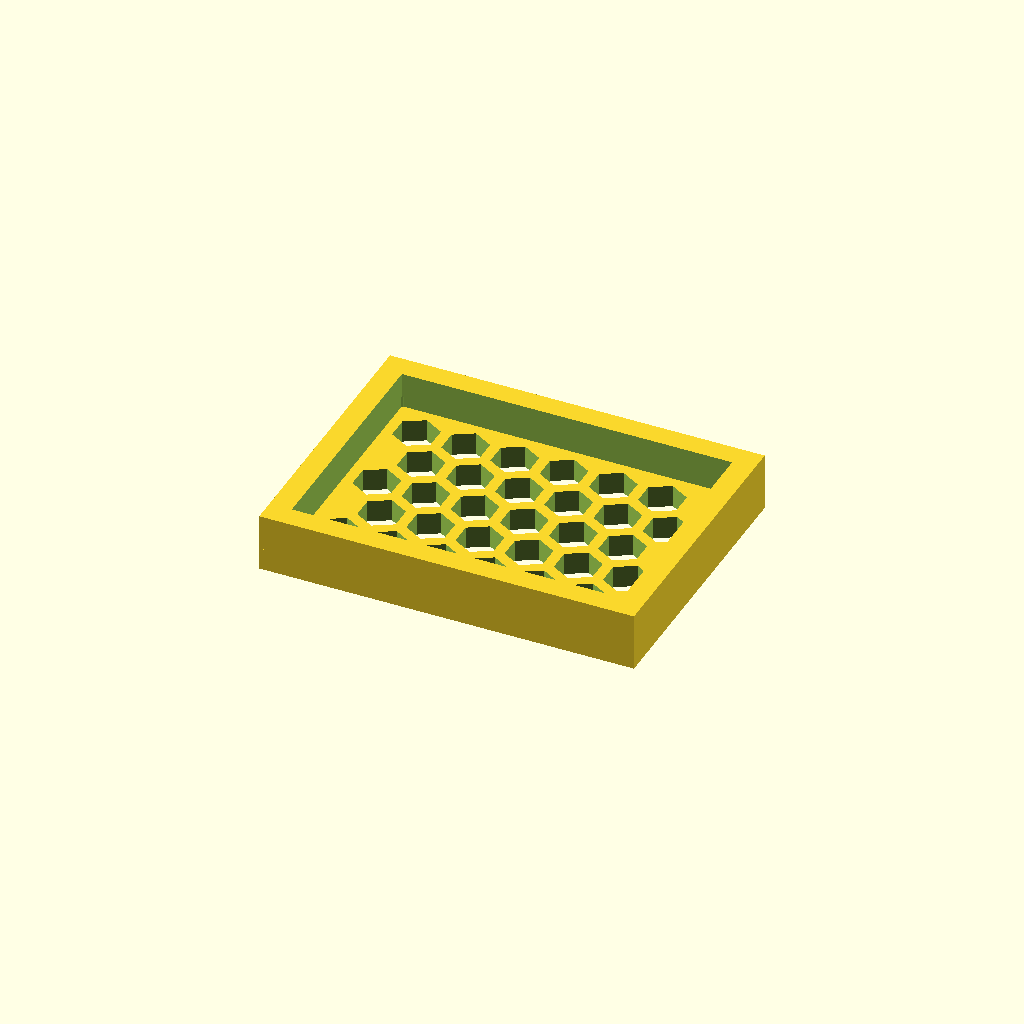
Cell 1: rendered with the file's own defaults.
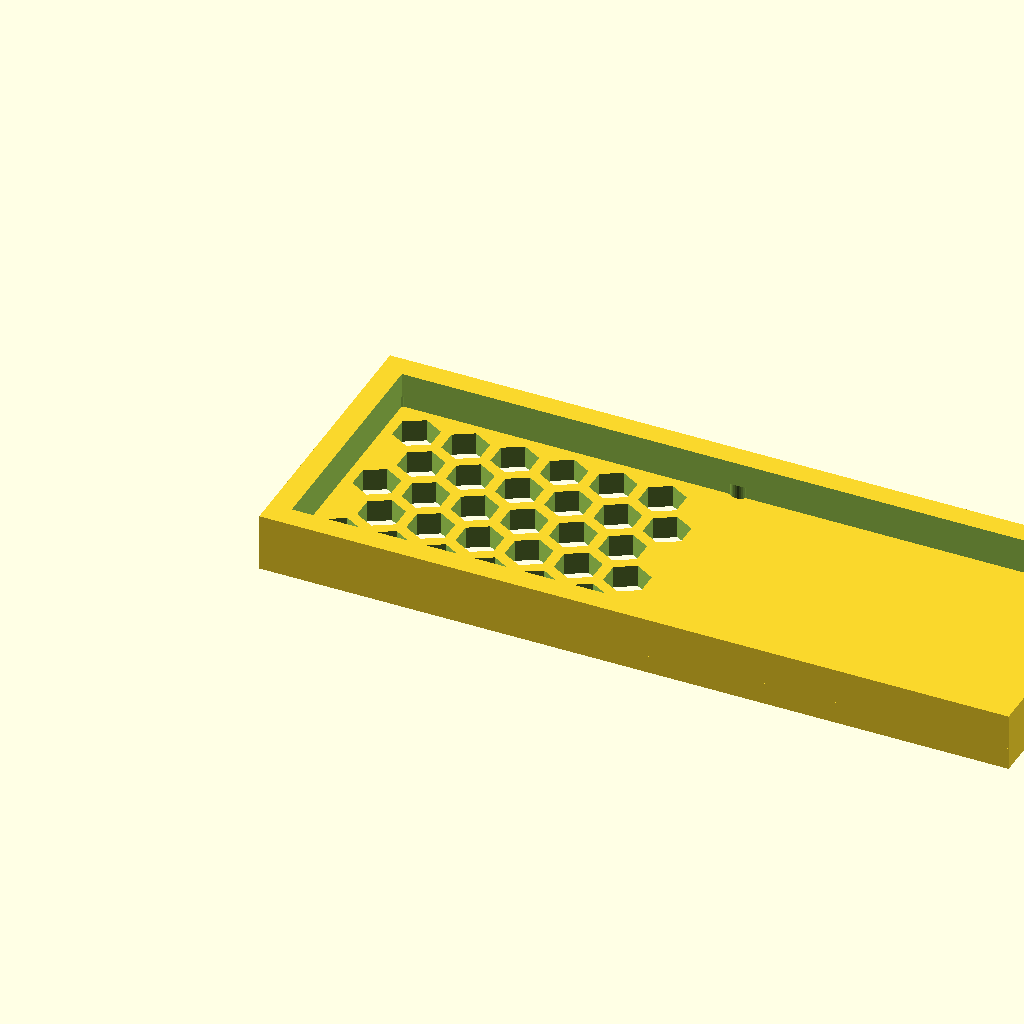
Cell 2 — panel_w set to 168.58, the other parameters unchanged.
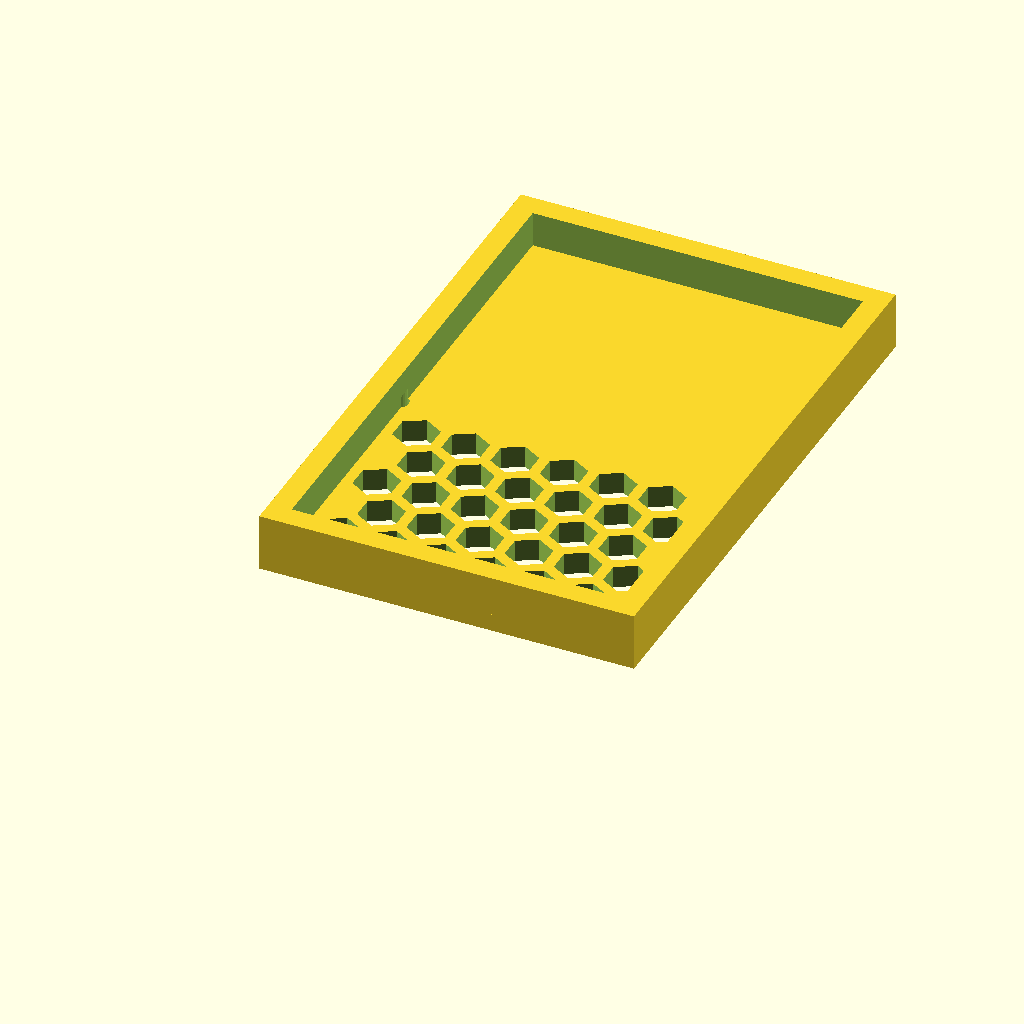
Cell 3: panel_d = 126.22 (everything else at default).
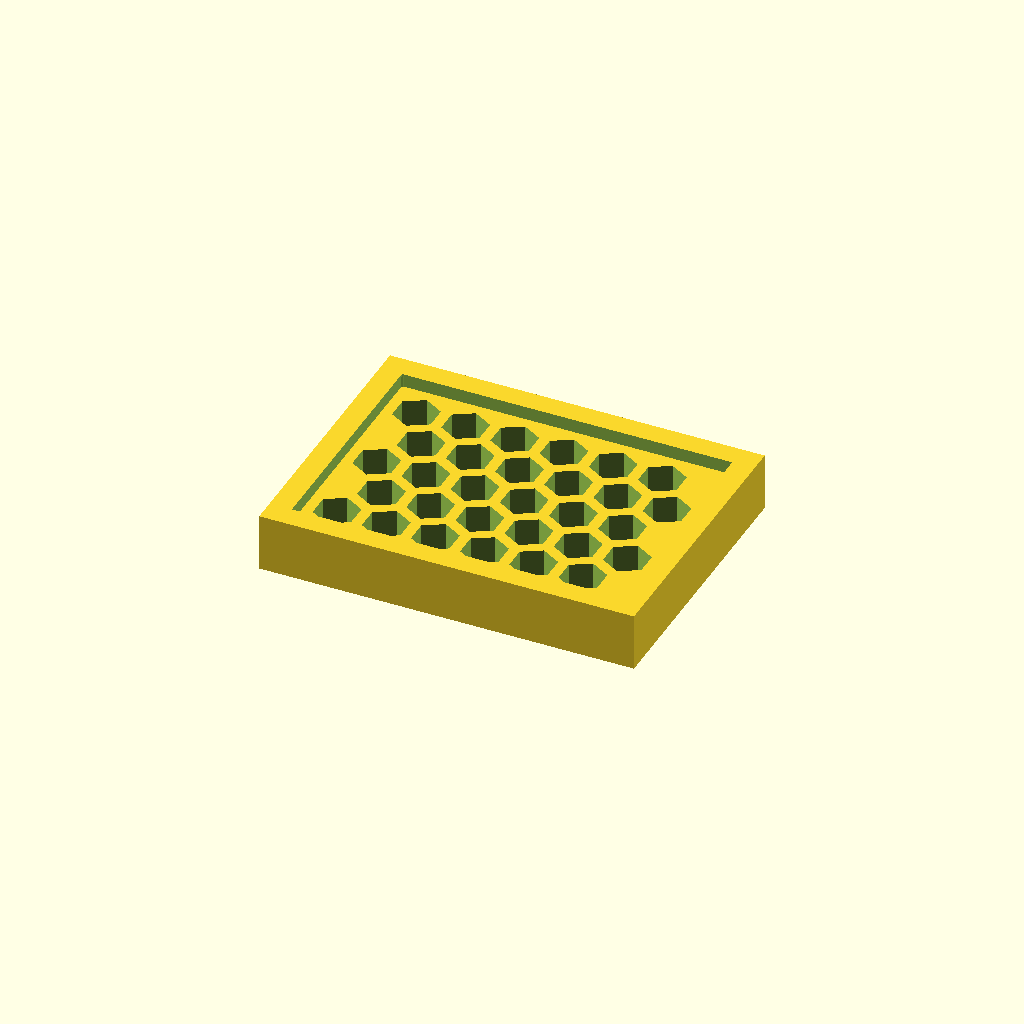
Cell 4 — thick set to 10, the other parameters unchanged.
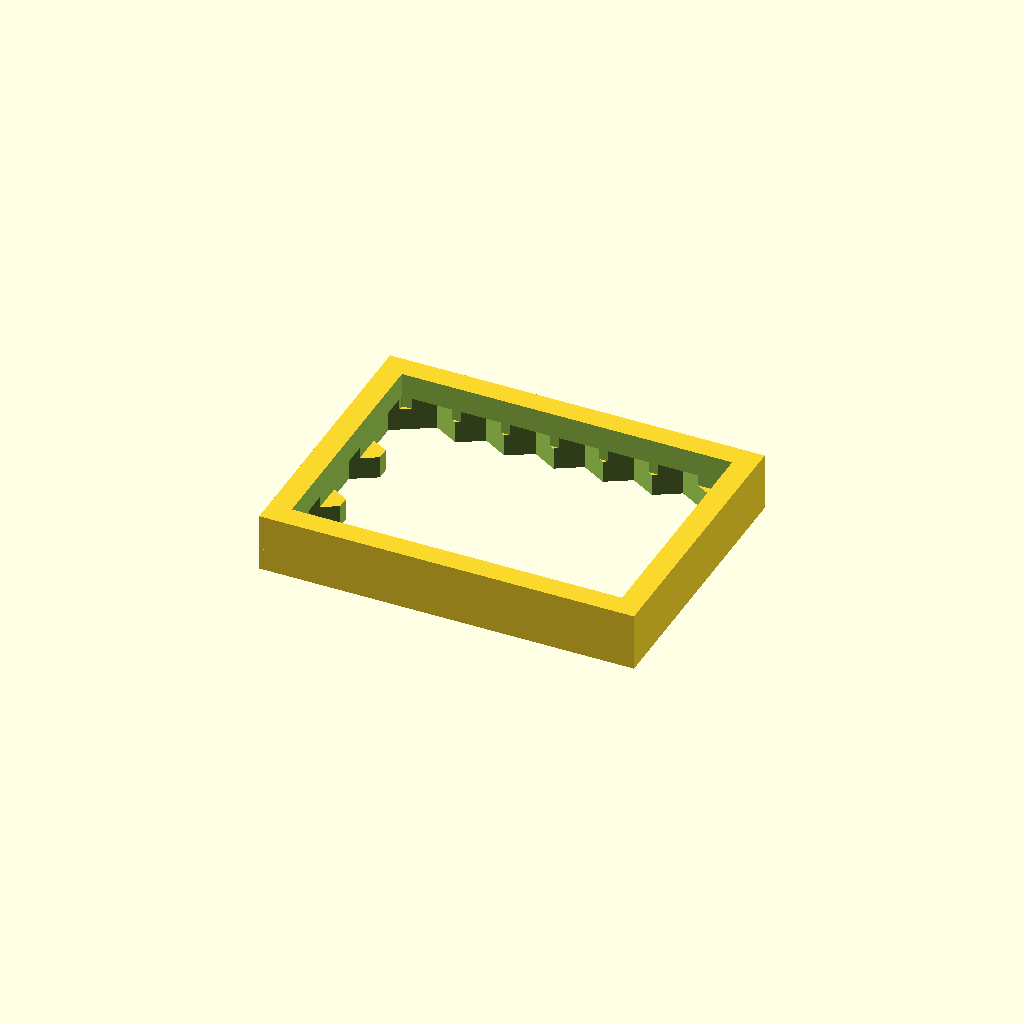
Cell 5 — cell_r set to 10, the other parameters unchanged.
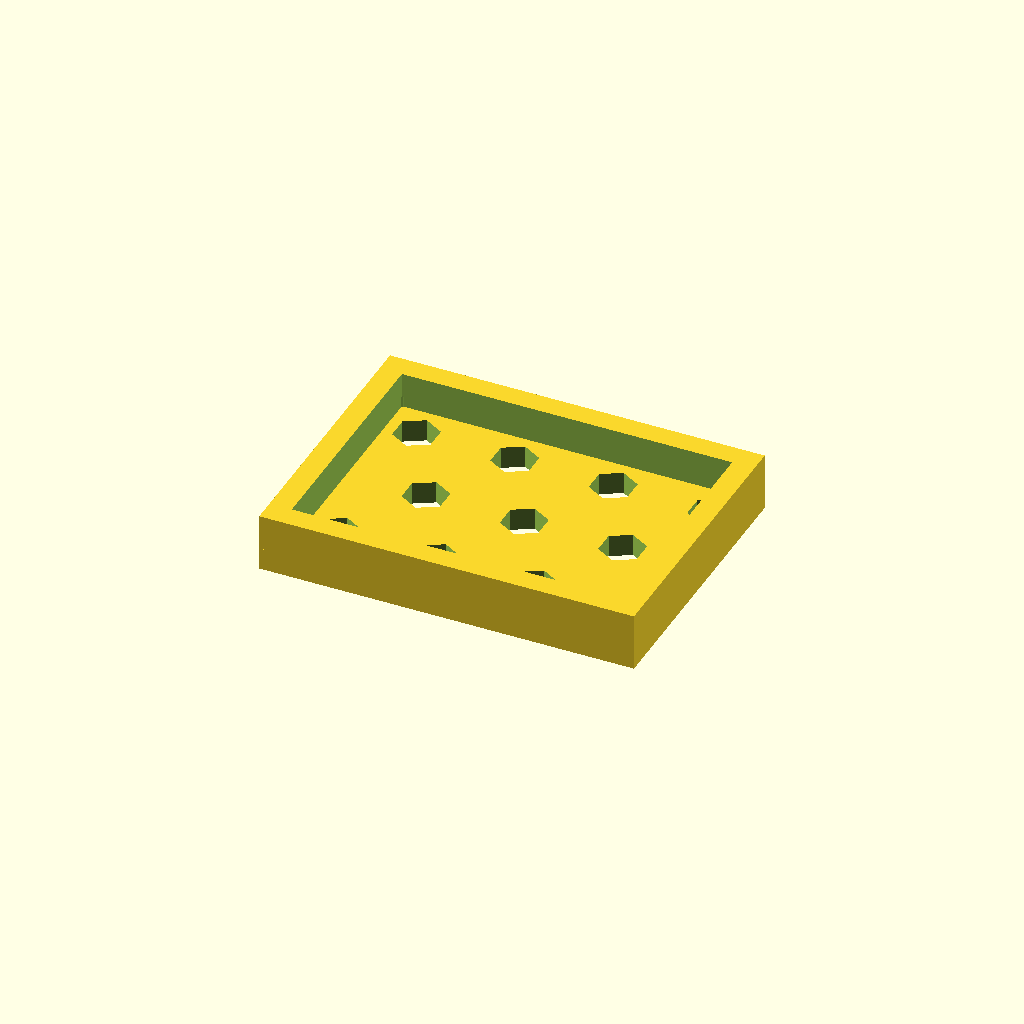
Cell 6: pitch = 22.12 (everything else at default).
One fixed orthographic camera (rotation 55°, 0°, 25°; colour scheme Cornfield) for every cell.
OpenSCAD source file optional_data/data/gen3/hexlattices/part_0004.scad:
$fn = 32;

// ----------------------------------------------------------------------
// Honeycomb panel: 84.29 x 63.11 mm, 30 cells of 10 mm
// ----------------------------------------------------------------------

// --- parameters (mm) ---
panel_w = 84.29;          // panel width
panel_d = 63.11;          // panel depth
thick = 5;                // panel thickness
cell_r = 5;               // hex cell circumradius
pitch = 11.06;            // hex cell pitch (centre to centre)
web = 2.4;                // web between the cells
columns = 6;              // columns of cells
rows = 5;                 // rows of cells
cell_count = 30;          // total cells
shift_x = 11.73;          // first cell offset in x
shift_y = 12.4;           // first cell offset in y
mount_d = 4.4;            // corner mounting holes
hole_off = 3.7;           // mounting hole offset from the corners
rim_h = 13;               // rim height
rim_t = 5;                // rim wall thickness

difference() {
  union() {
    cube([panel_w, panel_d, thick]);
    /* rim around the panel, sunk 1 mm into the plate */
    translate([0, 0, thick - 1]) difference() {
      cube([panel_w, panel_d, rim_h - thick + 1]);
      translate([rim_t, rim_t, -2.5]) cube([panel_w - 2 * rim_t, panel_d - 2 * rim_t, rim_h - thick + 6]);
    }
  }
  /* hexagonal cells, point-up, cut right through the plate */
  for (row = [0 : rows - 1]) {
    for (col = [0 : columns - 1]) {
      translate([shift_x + col * pitch + (row % 2) * pitch / 2, shift_y + row * pitch * 0.866025, -2.5]) rotate([0, 0, 30]) cylinder(h = thick + 5, d = 2 * cell_r, $fn = 6);
    }
  }
  /* corner mounting holes, clear of the outer cell web */
  translate([3.7, 3.7, -2.5]) cylinder(h = thick + 5, d = mount_d);
  translate([80.59, 3.7, -2.5]) cylinder(h = thick + 5, d = mount_d);
  translate([3.7, 59.41, -2.5]) cylinder(h = thick + 5, d = mount_d);
  translate([80.59, 59.41, -2.5]) cylinder(h = thick + 5, d = mount_d);
}
Parameter table extracted from the source (name, type, default, range or options):
panel_w: number, default 84.29
panel_d: number, default 63.11
thick: number, default 5
cell_r: number, default 5
pitch: number, default 11.06
web: number, default 2.4
columns: number, default 6
rows: number, default 5
cell_count: number, default 30
shift_x: number, default 11.73
shift_y: number, default 12.4
mount_d: number, default 4.4
hole_off: number, default 3.7
rim_h: number, default 13
rim_t: number, default 5
